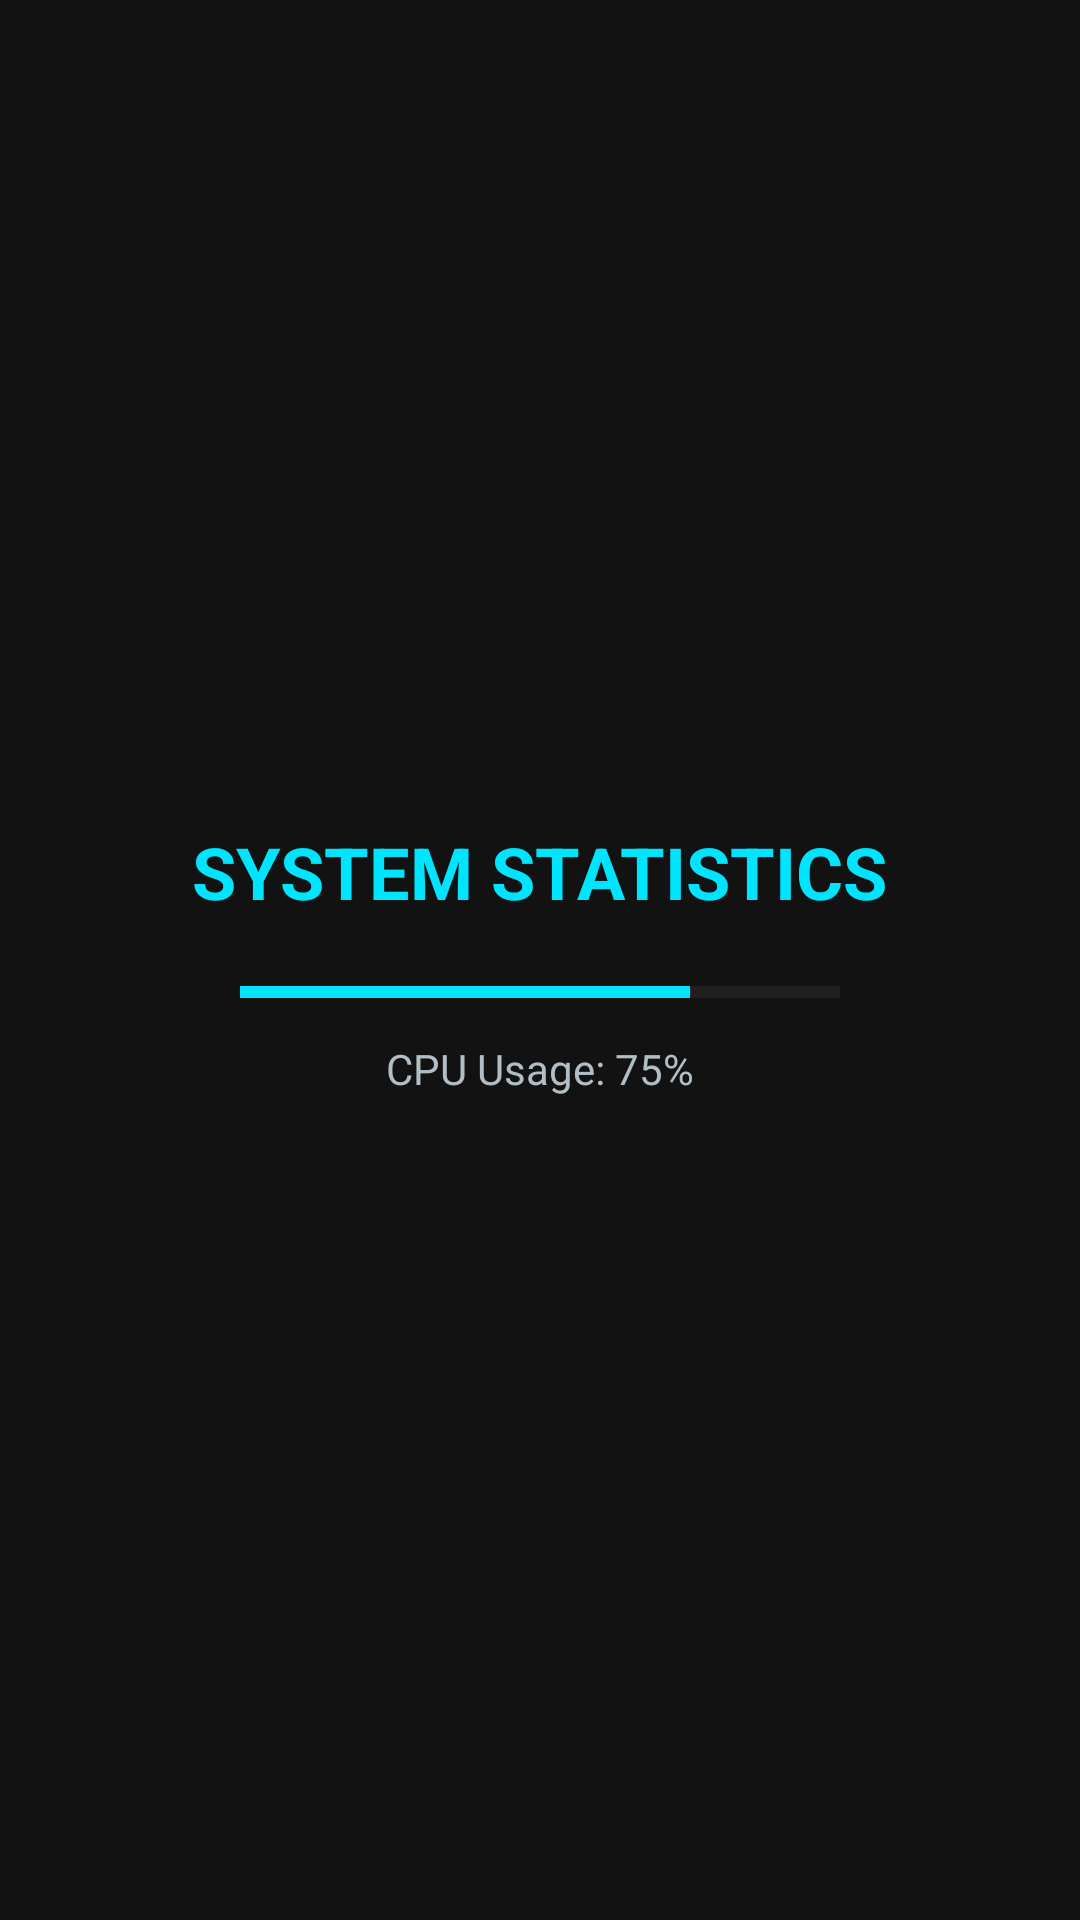

The Android layout XML behind this screen, and the referenced resources:
<!-- AndroidManifest.xml: application theme Theme.NavigationDrawerDemo -->
<!-- res/layout/fragment_blank2.xml -->
<?xml version="1.0" encoding="utf-8"?>
<LinearLayout xmlns:android="http://schemas.android.com/apk/res/android"
    android:layout_width="match_parent"
    android:layout_height="match_parent"
    android:gravity="center"
    android:orientation="vertical"
    android:background="@color/background_dark">

    <TextView
        android:layout_width="wrap_content"
        android:layout_height="wrap_content"
        android:text="SYSTEM STATISTICS"
        android:textSize="24sp"
        android:textStyle="bold"
        android:textColor="@color/electric_blue" />

    <ProgressBar
        style="?android:attr/progressBarStyleHorizontal"
        android:layout_width="200dp"
        android:layout_height="wrap_content"
        android:layout_marginTop="16dp"
        android:progress="75"
        android:progressTint="@color/electric_blue" />

    <TextView
        android:layout_width="wrap_content"
        android:layout_height="wrap_content"
        android:text="CPU Usage: 75%"
        android:textColor="@color/text_secondary"
        android:layout_marginTop="8dp" />
</LinearLayout>
<!-- resources referenced by this layout -->
<resources>
  <color name="background_dark">#121212</color>
  <color name="electric_blue">#00E5FF</color>
  <color name="text_secondary">#B0BEC5</color>
  <style name="Theme.NavigationDrawerDemo" parent="Base.Theme.NavigationDrawerDemo" />
  <style name="Base.Theme.NavigationDrawerDemo" parent="Theme.Material3.DayNight.NoActionBar">
          
          <item name="colorPrimary">@color/electric_blue</item>
          <item name="colorPrimaryVariant">@color/electric_blue_variant</item>
          <item name="colorOnPrimary">@color/black</item>
  
          
          <item name="android:windowBackground">@color/background_dark</item>
          <item name="colorSurface">@color/surface_dark</item>
          <item name="colorOnSurface">@color/text_primary</item>
  
          
          <item name="android:statusBarColor">@color/background_dark</item>
      </style>
  <color name="electric_blue_variant">#00B8D4</color>
  <color name="black">#FF000000</color>
  <color name="surface_dark">#1E1E1E</color>
  <color name="text_primary">#FFFFFF</color>
</resources>
